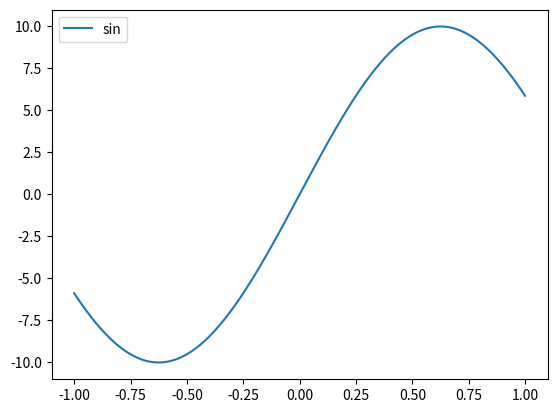

Recreate this plot in Python.
import math
import numpy as np
import matplotlib.pyplot as plt

#%matplotlib inline

def true_function(x):
    y=math.sin(math.pi * x * 0.8) * 10
    return y

elements_size=1000

Yarray=np.ndarray(elements_size)
#xarray=np.random.rand(elements_size)
#xarray=np.zeros(elements_size)
xarray=np.linspace(-1,1,elements_size)
k=0
for i in xarray:
    y=true_function(i)
    Yarray[k]=y
    k=k+1

#print(Yarray)

plt.plot(xarray,Yarray,label="sin")
plt.legend()
plt.savefig("ex1-1.png")
plt.show()

